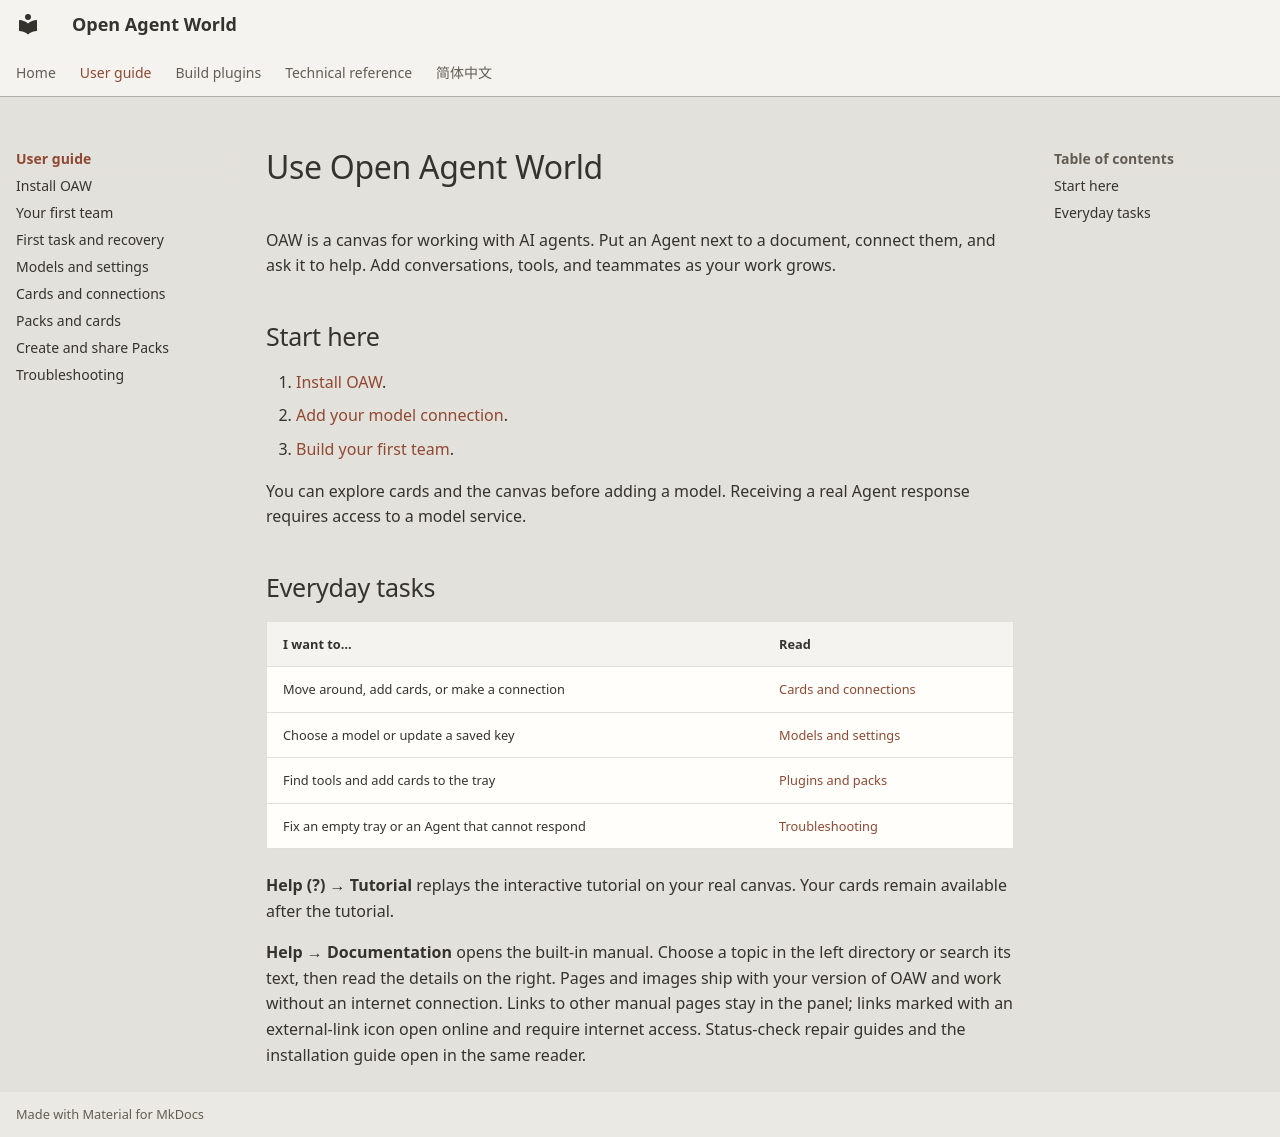

repository: theAfish/open-agent-world · page: user-guide/index.html · generator: mkdocs

# Use Open Agent World

OAW is a canvas for working with AI agents. Put an Agent next to a document, connect them, and ask it to help. Add conversations, tools, and teammates as your work grows.

## Start here

1. [Install OAW](../install.md).
2. [Add your model connection](models.md).
3. [Build your first team](first-team.md).

You can explore cards and the canvas before adding a model. Receiving a real Agent response requires access to a model service.

## Everyday tasks

| I want to… | Read |
| --- | --- |
| Move around, add cards, or make a connection | [Cards and connections](canvas.md) |
| Choose a model or update a saved key | [Models and settings](models.md) |
| Find tools and add cards to the tray | [Plugins and packs](plugins.md) |
| Fix an empty tray or an Agent that cannot respond | [Troubleshooting](troubleshooting.md) |

**Help (?) → Tutorial** replays the interactive tutorial on your real canvas. Your cards remain available after the tutorial.

**Help → Documentation** opens the built-in manual. Choose a topic in the left
directory or search its text, then read the details on the right. Pages and images
ship with your version of OAW and work without an internet connection. Links to
other manual pages stay in the panel; links marked with an external-link icon
open online and require internet access. Status-check repair guides and the
installation guide open in the same reader.
